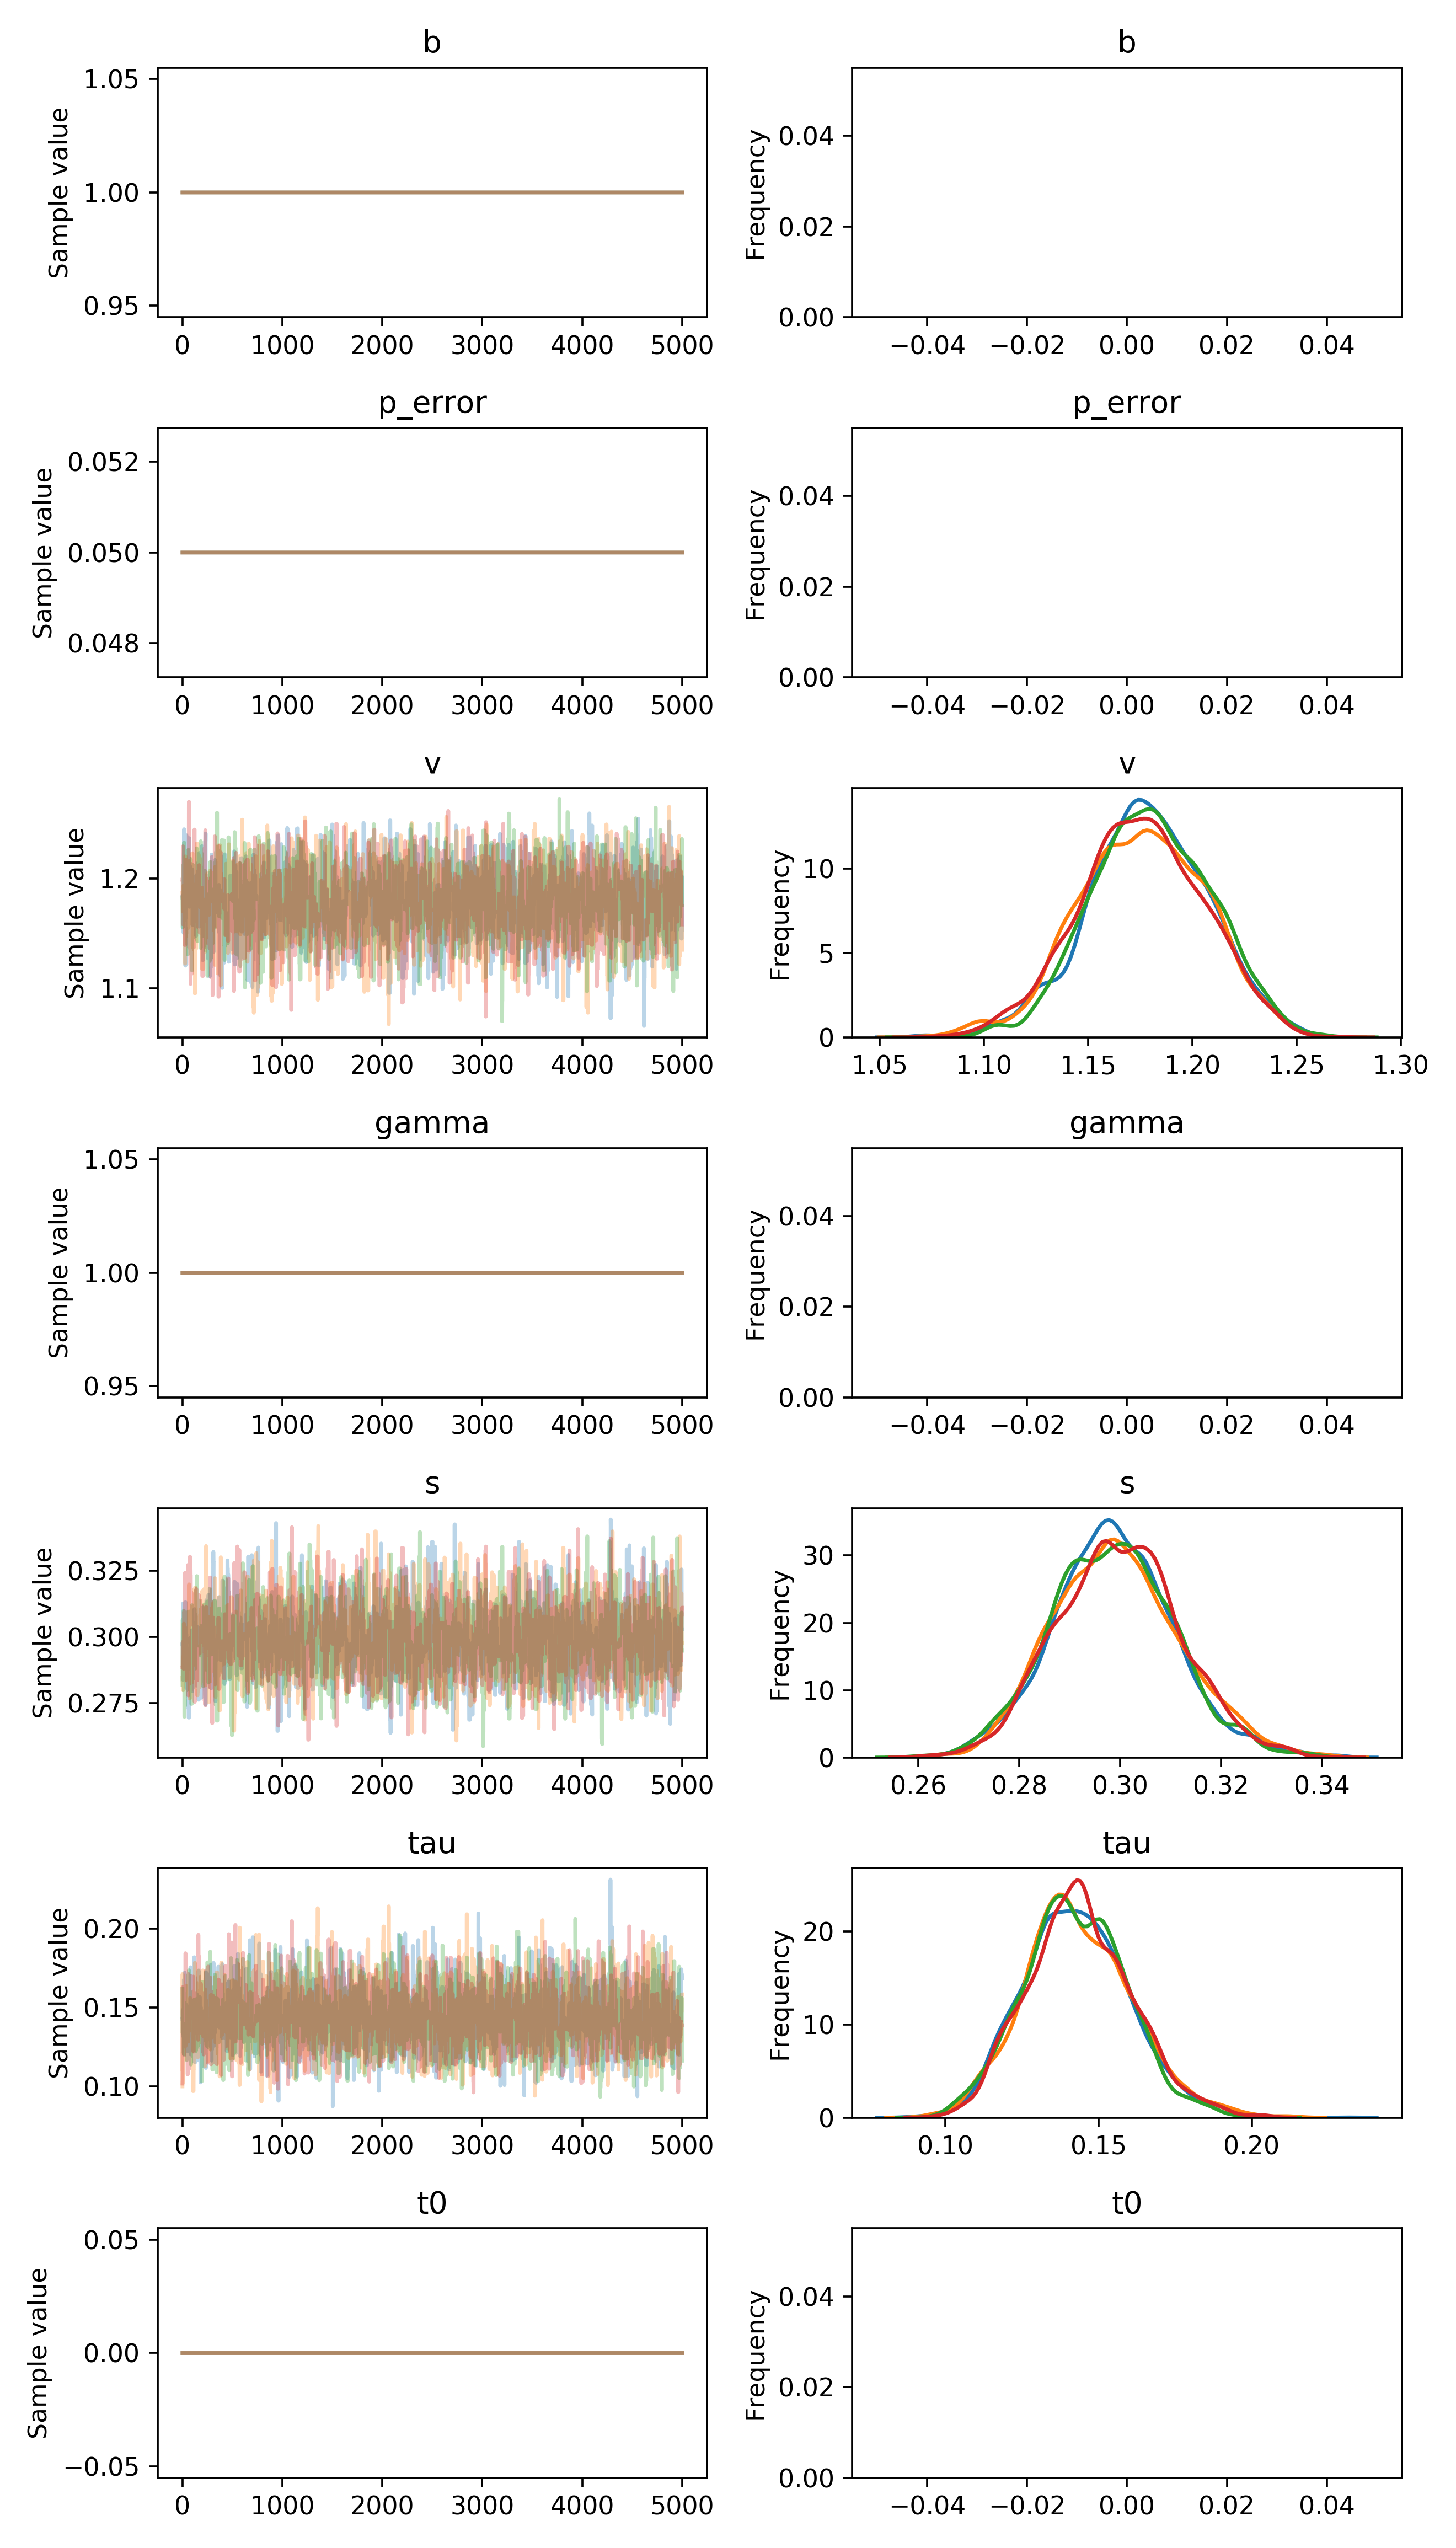

The data file committed next to this chart (first rows):
, b, p_error, v__0_0, gamma__0_0, s__0_0, tau__0_0, t0__0_0
0, 1.0, 0.05, 1.184, 1.0, 0.2972, 0.1429, 0.0
1, 1.0, 0.05, 1.181, 1.0, 0.2972, 0.1429, 0.0
2, 1.0, 0.05, 1.181, 1.0, 0.2972, 0.1485, 0.0
3, 1.0, 0.05, 1.181, 1.0, 0.2972, 0.1485, 0.0
4, 1.0, 0.05, 1.181, 1.0, 0.2972, 0.1485, 0.0
5, 1.0, 0.05, 1.185, 1.0, 0.2972, 0.1485, 0.0
6, 1.0, 0.05, 1.185, 1.0, 0.2838, 0.1485, 0.0
7, 1.0, 0.05, 1.185, 1.0, 0.3127, 0.1396, 0.0
8, 1.0, 0.05, 1.185, 1.0, 0.3127, 0.1396, 0.0
9, 1.0, 0.05, 1.185, 1.0, 0.2928, 0.1396, 0.0
10, 1.0, 0.05, 1.185, 1.0, 0.2928, 0.1316, 0.0
11, 1.0, 0.05, 1.171, 1.0, 0.2928, 0.1394, 0.0
12, 1.0, 0.05, 1.15, 1.0, 0.2906, 0.1394, 0.0
13, 1.0, 0.05, 1.219, 1.0, 0.2906, 0.1394, 0.0
14, 1.0, 0.05, 1.223, 1.0, 0.2906, 0.1676, 0.0
15, 1.0, 0.05, 1.223, 1.0, 0.2906, 0.1676, 0.0
16, 1.0, 0.05, 1.245, 1.0, 0.2906, 0.1199, 0.0
17, 1.0, 0.05, 1.245, 1.0, 0.2906, 0.1578, 0.0
18, 1.0, 0.05, 1.196, 1.0, 0.2906, 0.1578, 0.0
19, 1.0, 0.05, 1.196, 1.0, 0.2876, 0.1398, 0.0
20, 1.0, 0.05, 1.196, 1.0, 0.2978, 0.1398, 0.0
21, 1.0, 0.05, 1.196, 1.0, 0.2978, 0.1721, 0.0
22, 1.0, 0.05, 1.196, 1.0, 0.2978, 0.1721, 0.0
23, 1.0, 0.05, 1.196, 1.0, 0.2978, 0.1721, 0.0
24, 1.0, 0.05, 1.155, 1.0, 0.2978, 0.1285, 0.0
25, 1.0, 0.05, 1.155, 1.0, 0.2911, 0.1285, 0.0
26, 1.0, 0.05, 1.155, 1.0, 0.3039, 0.1285, 0.0
27, 1.0, 0.05, 1.155, 1.0, 0.3039, 0.1285, 0.0
28, 1.0, 0.05, 1.155, 1.0, 0.313, 0.1285, 0.0
29, 1.0, 0.05, 1.12, 1.0, 0.313, 0.1285, 0.0
30, 1.0, 0.05, 1.193, 1.0, 0.313, 0.1285, 0.0
31, 1.0, 0.05, 1.175, 1.0, 0.313, 0.1285, 0.0
32, 1.0, 0.05, 1.175, 1.0, 0.313, 0.1285, 0.0
33, 1.0, 0.05, 1.175, 1.0, 0.2957, 0.1285, 0.0
34, 1.0, 0.05, 1.175, 1.0, 0.2957, 0.1477, 0.0
35, 1.0, 0.05, 1.175, 1.0, 0.2923, 0.1477, 0.0
36, 1.0, 0.05, 1.175, 1.0, 0.2923, 0.1477, 0.0
37, 1.0, 0.05, 1.164, 1.0, 0.2923, 0.1518, 0.0
38, 1.0, 0.05, 1.239, 1.0, 0.3011, 0.1518, 0.0
39, 1.0, 0.05, 1.239, 1.0, 0.2808, 0.1288, 0.0
40, 1.0, 0.05, 1.239, 1.0, 0.2808, 0.1288, 0.0
41, 1.0, 0.05, 1.229, 1.0, 0.2808, 0.1263, 0.0
42, 1.0, 0.05, 1.229, 1.0, 0.2808, 0.1263, 0.0
43, 1.0, 0.05, 1.229, 1.0, 0.2808, 0.1335, 0.0
44, 1.0, 0.05, 1.229, 1.0, 0.2808, 0.1335, 0.0
45, 1.0, 0.05, 1.229, 1.0, 0.2808, 0.1335, 0.0
46, 1.0, 0.05, 1.196, 1.0, 0.2808, 0.1335, 0.0
47, 1.0, 0.05, 1.196, 1.0, 0.2808, 0.1335, 0.0
48, 1.0, 0.05, 1.213, 1.0, 0.2808, 0.1335, 0.0
49, 1.0, 0.05, 1.224, 1.0, 0.2808, 0.1281, 0.0
50, 1.0, 0.05, 1.224, 1.0, 0.2808, 0.1349, 0.0
51, 1.0, 0.05, 1.207, 1.0, 0.2808, 0.1224, 0.0
52, 1.0, 0.05, 1.207, 1.0, 0.2808, 0.1224, 0.0
53, 1.0, 0.05, 1.207, 1.0, 0.2799, 0.1224, 0.0
54, 1.0, 0.05, 1.207, 1.0, 0.2799, 0.1247, 0.0
55, 1.0, 0.05, 1.207, 1.0, 0.2799, 0.1247, 0.0
56, 1.0, 0.05, 1.207, 1.0, 0.2799, 0.1247, 0.0
57, 1.0, 0.05, 1.207, 1.0, 0.2799, 0.1247, 0.0
58, 1.0, 0.05, 1.207, 1.0, 0.2799, 0.1247, 0.0
59, 1.0, 0.05, 1.207, 1.0, 0.2732, 0.1247, 0.0
... 19,940 more rows
